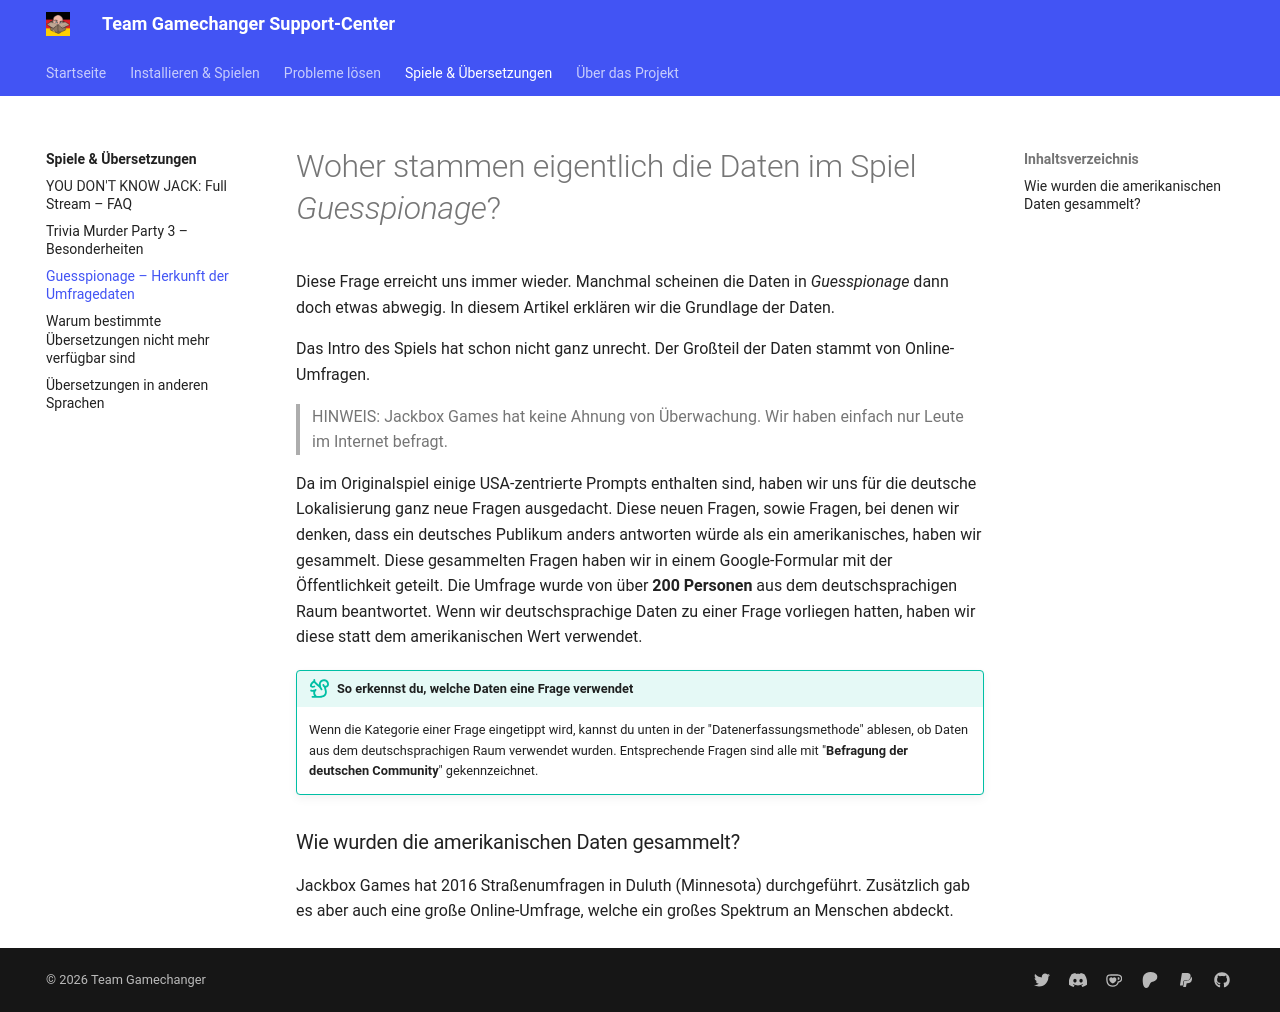

repository: Team-Gamechanger/Support-Center · page: Wissenswertes/GuesspionageDaten/index.html · generator: mkdocs

---
title: Woher kommen die Daten in Guesspionage?
description: In diesem Artikel erklären wir dir, woher das Spiel die Daten für Guesspionage nimmt.
---

# Woher stammen eigentlich die Daten im Spiel *Guesspionage*?

Diese Frage erreicht uns immer wieder. Manchmal scheinen die Daten in *Guesspionage* dann doch etwas abwegig. In diesem Artikel erklären wir die Grundlage der Daten.

Das Intro des Spiels hat schon nicht ganz unrecht. Der Großteil der Daten stammt von Online-Umfragen.
> HINWEIS: Jackbox Games hat keine Ahnung von Überwachung. Wir haben einfach nur Leute im Internet befragt.

Da im Originalspiel einige USA-zentrierte Prompts enthalten sind, haben wir uns für die deutsche Lokalisierung ganz neue Fragen ausgedacht. Diese neuen Fragen, sowie Fragen, bei denen wir denken, dass ein deutsches Publikum anders antworten würde als ein amerikanisches, haben wir gesammelt. Diese gesammelten Fragen haben wir in einem Google-Formular mit der Öffentlichkeit geteilt. Die Umfrage wurde von über **200 Personen** aus dem deutschsprachigen Raum beantwortet. Wenn wir deutschsprachige Daten zu einer Frage vorliegen hatten, haben wir diese statt dem amerikanischen Wert verwendet.

!!! tip "So erkennst du, welche Daten eine Frage verwendet"
    Wenn die Kategorie einer Frage eingetippt wird, kannst du unten in der "Datenerfassungsmethode" ablesen, ob Daten aus dem deutschsprachigen Raum verwendet wurden. Entsprechende Fragen sind alle mit "**Befragung der deutschen Community**" gekennzeichnet.

### Wie wurden die amerikanischen Daten gesammelt?
Jackbox Games hat 2016 Straßenumfragen in Duluth (Minnesota) durchgeführt. Zusätzlich gab es aber auch eine große Online-Umfrage, welche ein großes Spektrum an Menschen abdeckt.
